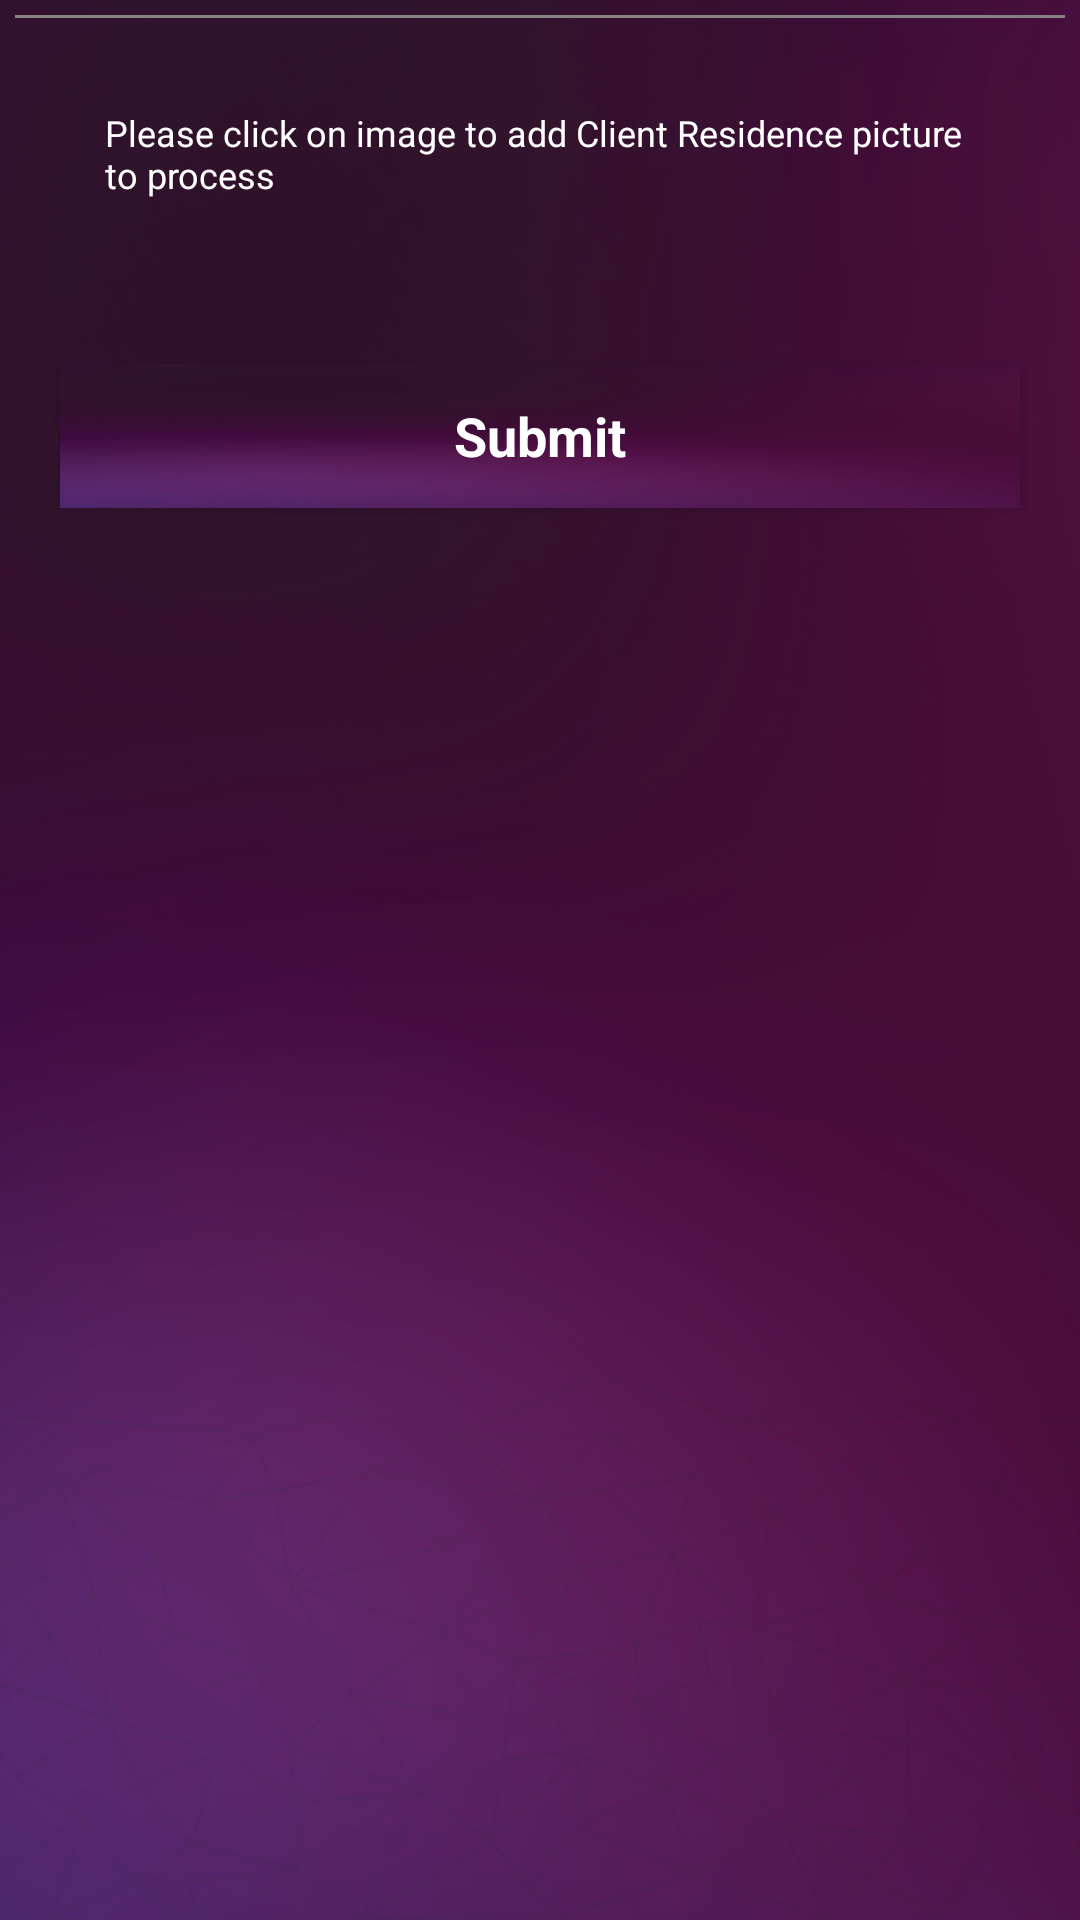

This screen was rendered from an Android layout file. Write that file and the resources it references.
<!-- AndroidManifest.xml: application theme Theme.AppCompat -->
<!-- res/layout/fragment_head_shot.xml -->
<?xml version="1.0" encoding="utf-8"?>
<RelativeLayout xmlns:android="http://schemas.android.com/apk/res/android"
    style="@style/fragment_style"
    android:layout_width="match_parent"
    android:layout_height="match_parent"
    android:layout_centerHorizontal="true"
    android:layout_centerVertical="true" >

    <RelativeLayout
        android:id="@+id/top_bar_container"
        android:layout_width="match_parent"
        android:layout_height="wrap_content" >

        <View
            android:layout_width="match_parent"
            android:layout_height="1dp"
            android:layout_below="@+id/top_bar_icon"
            android:background="@color/light_grey" />
    </RelativeLayout>


    <LinearLayout
        android:id="@+id/text_layout"
        android:padding="30dp"
        android:layout_width="wrap_content"
        android:layout_height="wrap_content"
        android:orientation="horizontal"
        android:layout_below="@id/top_bar_container">
        <TextView
            android:id="@+id/top_caption_text"
            style="@style/TextAppearance.AppCompat.Caption"
            android:layout_width="wrap_content"
            android:layout_height="wrap_content"
            android:layout_centerVertical="true"
            android:layout_toRightOf="@+id/top_bar_icon"
            android:text="Please click on image to add Client Residence picture to process"
            android:textColor="@color/white"/>



    </LinearLayout>
    <LinearLayout
        android:id="@+id/picture_layout"
        android:layout_width="wrap_content"
        android:layout_height="wrap_content"
        android:orientation="horizontal"
        android:layout_below="@id/text_layout">

        <ImageView
            android:id="@+id/head_picture"
            android:layout_width="match_parent"
            android:layout_height="wrap_content"
            android:layout_marginBottom="10dp"
            android:scaleType="fitCenter"
            android:src="@mipmap/national_id" />
    </LinearLayout>

    <LinearLayout

        android:layout_width="wrap_content"
        android:layout_height="wrap_content"
        android:orientation="horizontal"
        android:layout_below="@id/picture_layout">

        <Button
            android:id="@+id/head_picture_button"
            style="@style/send_button"
            android:layout_width="match_parent"
            android:layout_height="48dp"
            android:text="Submit" />
    </LinearLayout>


</RelativeLayout>
<!-- resources referenced by this layout -->
<resources>
  <color name="light_grey">#878383</color>
  <color name="white">#ffffff</color>
  <!-- mipmap national_id: jpg bitmap (drawable-v21, 142153 bytes) -->
  <style name="fragment_style">
          <item name="android:background">@mipmap/background</item>
          <item name="android:layout_margin">5dp</item>
          <item name="android:padding">5dp</item>
      </style>
  <style name="send_button" parent="android:Widget.Holo.Light.Button">
          <item name="android:background">@mipmap/background</item>
          <item name="android:layout_margin">15dp</item>
          <item name="android:textColor">@color/white</item>
          <item name="android:textStyle">bold</item>
      </style>
</resources>
